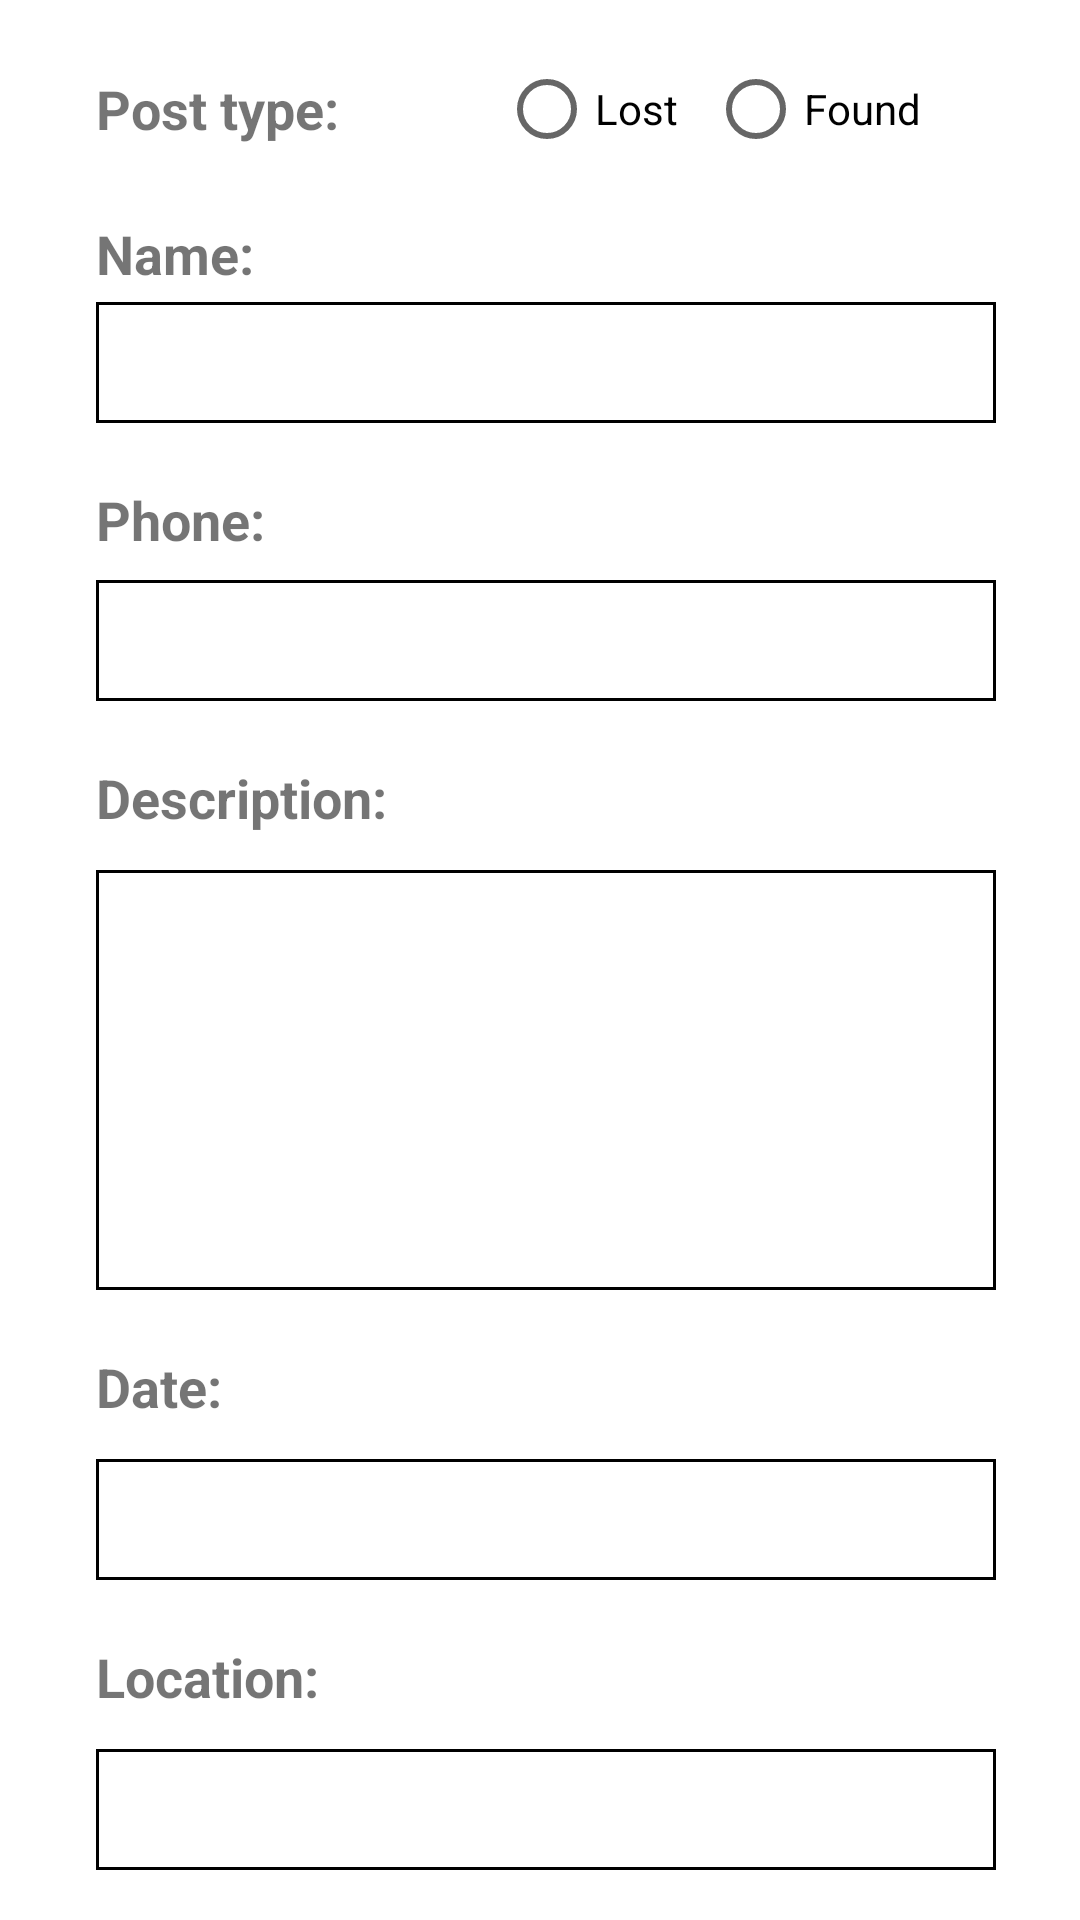

Produce the Android XML layout that renders to this screen, including the resource entries it uses.
<!-- AndroidManifest.xml: application theme Theme.LostAndFoundMapApp -->
<!-- res/layout/activity_create_a_new_advert.xml -->
<?xml version="1.0" encoding="utf-8"?>
<androidx.constraintlayout.widget.ConstraintLayout xmlns:android="http://schemas.android.com/apk/res/android"
    xmlns:app="http://schemas.android.com/apk/res-auto"
    xmlns:tools="http://schemas.android.com/tools"
    android:layout_width="match_parent"
    android:layout_height="match_parent"
    tools:context=".CreateANewAdvertActivity">

    <EditText
        android:id="@+id/nameEditText"
        android:layout_width="300dp"
        android:layout_height="wrap_content"
        android:layout_marginTop="4dp"
        android:background="@drawable/edittext_frame"
        android:ems="10"
        android:inputType="textPersonName"
        app:layout_constraintStart_toStartOf="@+id/textView"
        app:layout_constraintTop_toBottomOf="@+id/textView2" />

    <TextView
        android:id="@+id/textView2"
        android:layout_width="wrap_content"
        android:layout_height="wrap_content"
        android:layout_marginTop="24dp"
        android:text="Name:"
        android:textSize="18sp"
        android:textStyle="bold"
        app:layout_constraintStart_toStartOf="@+id/textView"
        app:layout_constraintTop_toBottomOf="@+id/textView" />

    <TextView
        android:id="@+id/textView"
        android:layout_width="wrap_content"
        android:layout_height="wrap_content"
        android:layout_marginStart="32dp"
        android:layout_marginTop="24dp"
        android:text="Post type:"
        android:textSize="18sp"
        android:textStyle="bold"
        app:layout_constraintStart_toStartOf="parent"
        app:layout_constraintTop_toTopOf="parent" />

    <RadioGroup
        android:id="@+id/lostAndFoundRadioGroup"
        android:layout_width="wrap_content"
        android:layout_height="wrap_content"
        android:orientation="horizontal"
        app:layout_constraintBottom_toBottomOf="@+id/textView"
        app:layout_constraintEnd_toEndOf="parent"
        app:layout_constraintStart_toEndOf="@+id/textView"
        app:layout_constraintTop_toTopOf="@+id/textView">

        <RadioButton
            android:id="@+id/lostRadioButton"
            android:layout_width="match_parent"
            android:layout_height="wrap_content"
            android:layout_marginRight="10dp"
            android:text="Lost" />

        <RadioButton
            android:id="@+id/foundRadioButton"
            android:layout_width="match_parent"
            android:layout_height="wrap_content"
            android:text="Found" />
    </RadioGroup>

    <TextView
        android:id="@+id/textView3"
        android:layout_width="wrap_content"
        android:layout_height="wrap_content"
        android:layout_marginStart="32dp"
        android:layout_marginTop="20dp"
        android:text="Phone:"
        android:textSize="18sp"
        android:textStyle="bold"
        app:layout_constraintStart_toStartOf="parent"
        app:layout_constraintTop_toBottomOf="@+id/nameEditText" />

    <EditText
        android:id="@+id/phoneEditText"
        android:layout_width="300dp"
        android:layout_height="wrap_content"
        android:layout_marginTop="8dp"
        android:background="@drawable/edittext_frame"
        android:ems="10"
        android:inputType="number|textPersonName"
        app:layout_constraintStart_toStartOf="@+id/textView3"
        app:layout_constraintTop_toBottomOf="@+id/textView3" />

    <TextView
        android:id="@+id/textView4"
        android:layout_width="wrap_content"
        android:layout_height="wrap_content"
        android:layout_marginTop="20dp"
        android:text="Description:"
        android:textSize="18sp"
        android:textStyle="bold"
        app:layout_constraintEnd_toEndOf="@+id/textView"
        app:layout_constraintHorizontal_bias="0.0"
        app:layout_constraintStart_toStartOf="@+id/textView3"
        app:layout_constraintTop_toBottomOf="@+id/phoneEditText" />

    <EditText
        android:id="@+id/descriptionEditText"
        android:layout_width="300dp"
        android:layout_height="140dp"
        android:layout_marginTop="12dp"
        android:background="@drawable/edittext_frame"
        android:ems="10"
        android:gravity="start"
        android:inputType="textPersonName"
        app:layout_constraintStart_toStartOf="@+id/textView3"
        app:layout_constraintTop_toBottomOf="@+id/textView4" />

    <TextView
        android:id="@+id/textView5"
        android:layout_width="wrap_content"
        android:layout_height="wrap_content"
        android:layout_marginTop="20dp"
        android:text="Date:"
        android:textSize="18sp"
        android:textStyle="bold"
        app:layout_constraintEnd_toEndOf="@+id/textView"
        app:layout_constraintHorizontal_bias="0.0"
        app:layout_constraintStart_toStartOf="@+id/textView3"
        app:layout_constraintTop_toBottomOf="@+id/descriptionEditText" />

    <EditText
        android:id="@+id/dateEditText"
        android:layout_width="300dp"
        android:layout_height="wrap_content"
        android:layout_marginTop="12dp"
        android:background="@drawable/edittext_frame"
        android:ems="10"
        android:inputType="date"
        app:layout_constraintStart_toStartOf="@+id/textView3"
        app:layout_constraintTop_toBottomOf="@+id/textView5" />

    <TextView
        android:id="@+id/itemStatusTextView"
        android:layout_width="wrap_content"
        android:layout_height="wrap_content"
        android:layout_marginTop="20dp"
        android:text="Location:"
        android:textSize="18sp"
        android:textStyle="bold"
        app:layout_constraintStart_toStartOf="@+id/textView"
        app:layout_constraintTop_toBottomOf="@+id/dateEditText" />

    <EditText
        android:id="@+id/locationEditText"
        android:layout_width="300dp"
        android:layout_height="wrap_content"
        android:layout_marginTop="12dp"
        android:background="@drawable/edittext_frame"
        android:ems="10"
        android:inputType="textPersonName"
        app:layout_constraintStart_toStartOf="@+id/textView3"
        app:layout_constraintTop_toBottomOf="@+id/itemStatusTextView" />

    <Button
        android:id="@+id/saveButton"
        android:layout_width="wrap_content"
        android:layout_height="wrap_content"
        android:layout_marginTop="8dp"
        android:onClick="saveButton"
        android:text="Save"
        app:layout_constraintEnd_toEndOf="parent"
        app:layout_constraintHorizontal_bias="0.462"
        app:layout_constraintStart_toStartOf="parent"
        app:layout_constraintTop_toBottomOf="@+id/getCurrentLocationButton" />

    <Button
        android:id="@+id/getCurrentLocationButton"
        android:layout_width="wrap_content"
        android:layout_height="wrap_content"
        android:layout_marginTop="20dp"
        android:onClick="getCurrentLocationClick"
        android:text="Get Currrent Location"
        app:layout_constraintEnd_toEndOf="parent"
        app:layout_constraintHorizontal_bias="0.468"
        app:layout_constraintStart_toStartOf="parent"
        app:layout_constraintTop_toBottomOf="@+id/locationEditText" />

</androidx.constraintlayout.widget.ConstraintLayout>
<!-- resources referenced by this layout -->
<resources>
  <!-- drawable edittext_frame (drawable) -->
  <?xml version="1.0" encoding="UTF-8"?>
  <shape xmlns:android="http://schemas.android.com/apk/res/android">
      <solid android:color="#FFFFFF" />
      <stroke android:width="1dp" android:color="@color/grey" />
      <padding android:left="8dp" android:top="8dp" android:right="8dp"
          android:bottom="8dp" />
  </shape>
  <style name="Theme.LostAndFoundMapApp" parent="Theme.MaterialComponents.DayNight.DarkActionBar">
          
          <item name="colorPrimary">@color/purple_500</item>
          <item name="colorPrimaryVariant">@color/purple_700</item>
          <item name="colorOnPrimary">@color/white</item>
          
          <item name="colorSecondary">@color/teal_200</item>
          <item name="colorSecondaryVariant">@color/teal_700</item>
          <item name="colorOnSecondary">@color/black</item>
          
          <item name="android:statusBarColor" tools:targetApi="l">?attr/colorPrimaryVariant</item>
          
      </style>
  <!-- not gathered from this repository: default colours our renderer supplied (Android Studio template values) -->
  <color name="purple_500">#FF6200EE</color>
  <color name="purple_700">#FF3700B3</color>
  <color name="teal_200">#FF03DAC5</color>
  <color name="teal_700">#FF018786</color>
  <color name="black">#FF000000</color>
  <color name="white">#FFFFFFFF</color>
</resources>
